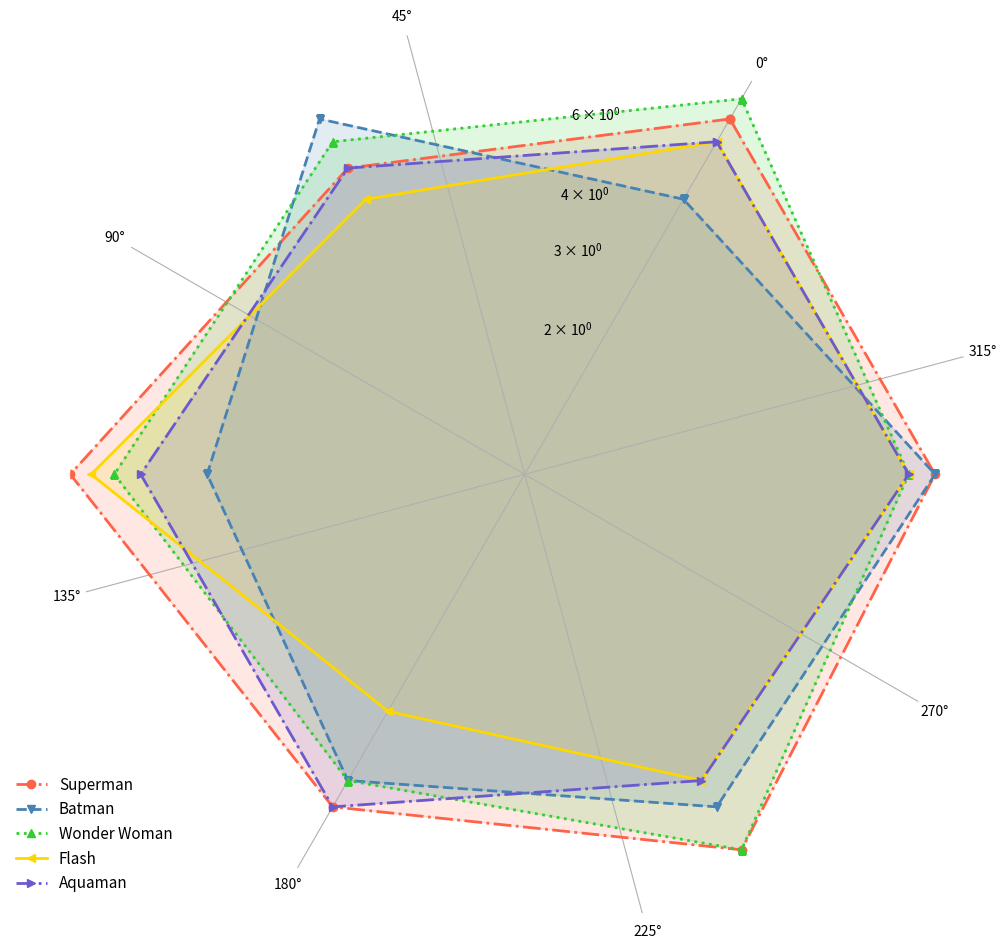

Reproduce this figure in Python.
import matplotlib.pyplot as plt
import numpy as np

num_vars = 6

superheroes = {
    'Superman': [8, 6, 10, 7, 9, 8],
    'Batman': [5, 8, 5, 6, 7, 8],
    'Wonder Woman': [9, 7, 8, 6, 9, 7],
    'Flash': [7, 5, 9, 4, 6, 7],
    'Aquaman': [7, 6, 7, 7, 6, 7],
}

angles = np.linspace(0, 2 * np.pi, num_vars, endpoint=False).tolist()
angles += angles[:1]

def plot_radar(data):
    fig, ax = plt.subplots(figsize=(10, 10), subplot_kw=dict(polar=True))
    ax.set_theta_offset(np.pi / 3)
    ax.set_theta_direction(1)

    ax.set_rscale('log')
    ax.set_yticklabels([])  # Remove y-tick labels
    plt.ylim(1, 10)

    colors_and_styles = [
        ('#FF6347', '-.', 'o'),
        ('#4682B4', '--', 'v'),
        ('#32CD32', ':', '^'),
        ('#FFD700', '-', '<'),
        ('#6A5ACD', '-.', '>')
    ]

    for (color, linestyle, marker), (hero, values) in zip(colors_and_styles, data.items()):
        values += values[:1]
        ax.fill(angles, values, color=color, alpha=0.15)
        ax.plot(angles, values, color=color, linewidth=2, linestyle=linestyle, marker=marker, label=hero)

    plt.legend(loc='lower left', bbox_to_anchor=(-0.1, 0), fontsize=11, frameon=False, borderaxespad=2.0)
    plt.tight_layout()
    plt.show()

plot_radar(superheroes)
